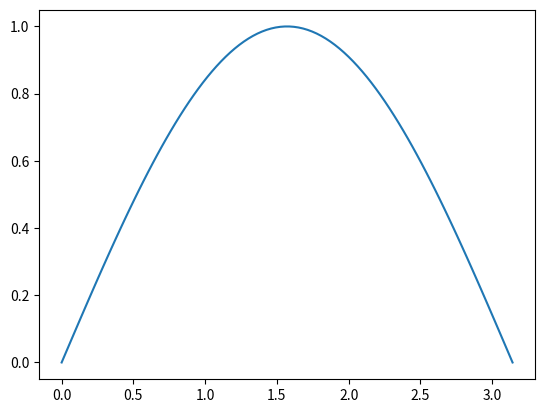

The matplotlib source for this figure:
import numpy as np
import matplotlib.pyplot as ply
"""
arreglo = np.array([1,2,3,4,5])
print(arreglo)
print(arreglo[2])
print(arreglo.sum())"""

x = np.linspace(0,np.pi,num=100)
y = np.sin(x)

ply.plot(x,y)
